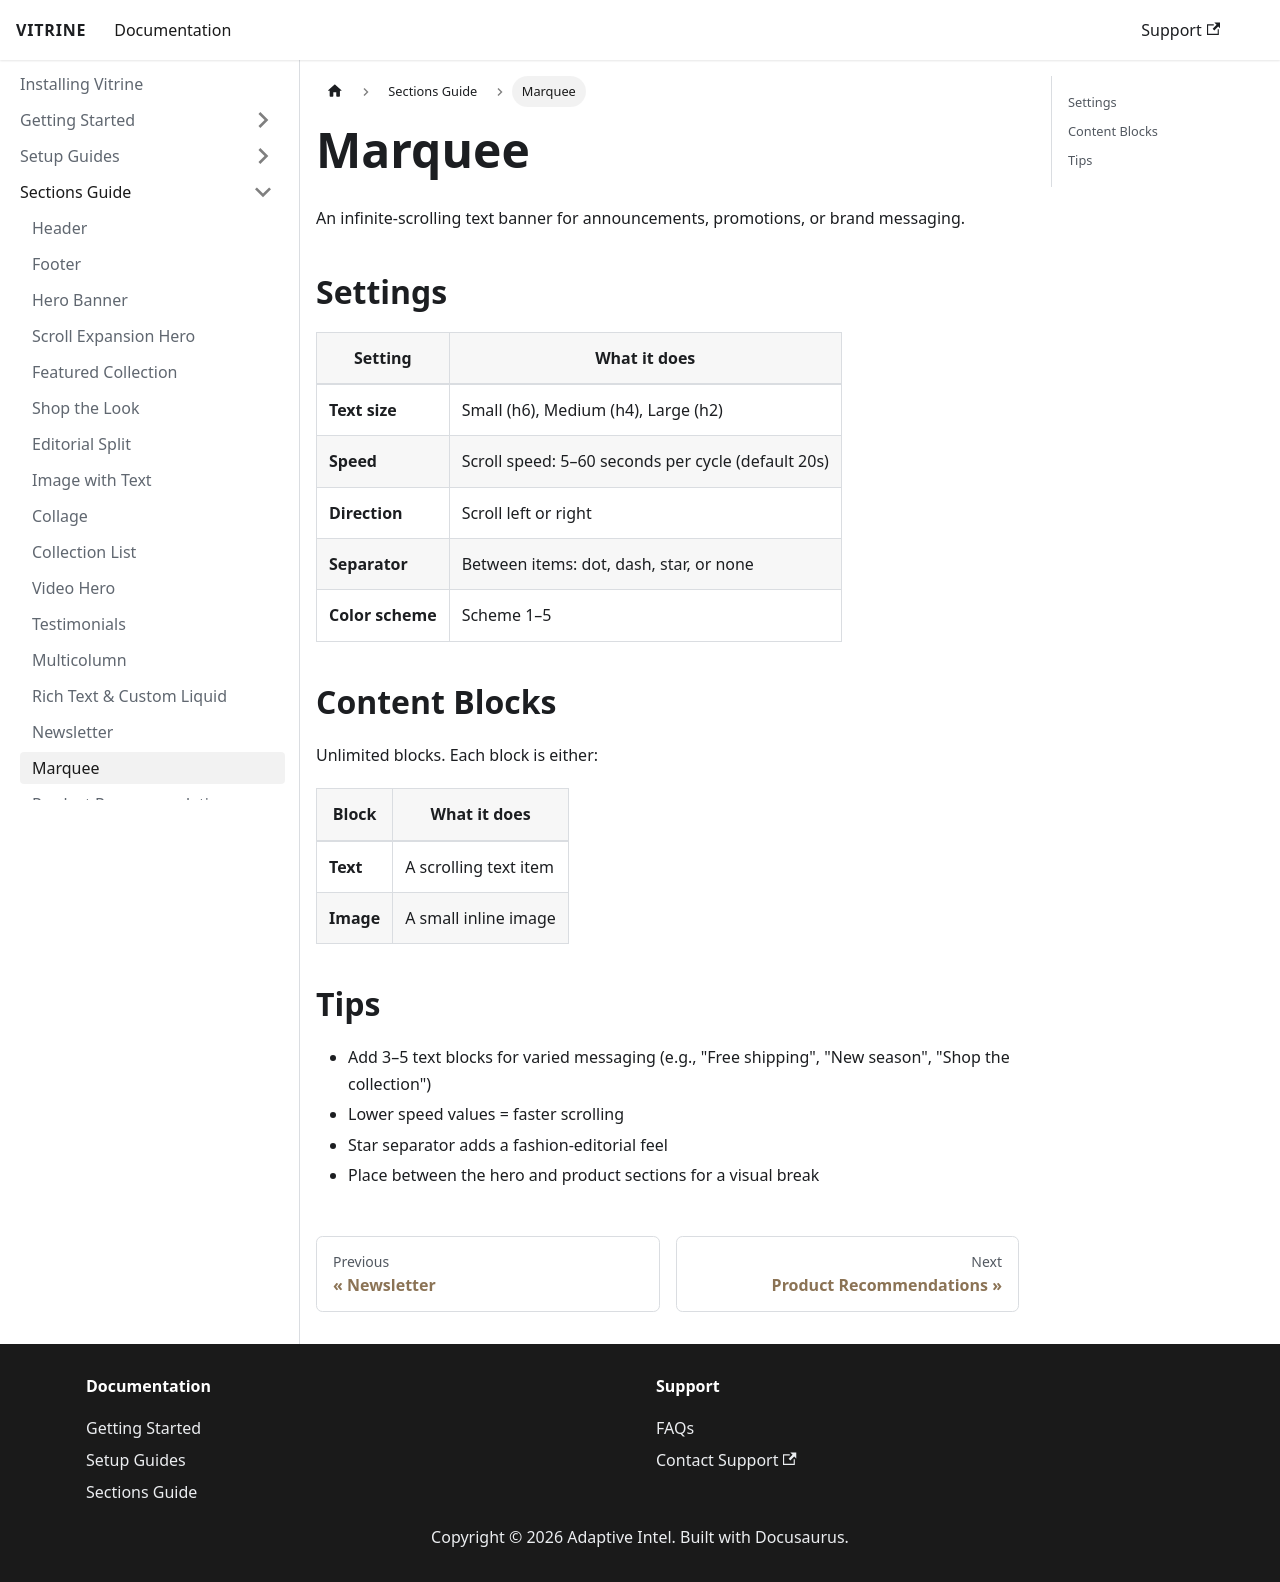

repository: Prodestinados/vitrine-theme-docs · page: sections-guide/marquee/index.html · generator: docusaurus

# Marquee

An infinite-scrolling text banner for announcements, promotions, or brand messaging.

## Settings

| Setting | What it does |
|---------|-------------|
| **Text size** | Small (h6), Medium (h4), Large (h2) |
| **Speed** | Scroll speed: 5–60 seconds per cycle (default 20s) |
| **Direction** | Scroll left or right |
| **Separator** | Between items: dot, dash, star, or none |
| **Color scheme** | Scheme 1–5 |

## Content Blocks

Unlimited blocks. Each block is either:

| Block | What it does |
|-------|-------------|
| **Text** | A scrolling text item |
| **Image** | A small inline image |

## Tips

- Add 3–5 text blocks for varied messaging (e.g., "Free shipping", "New season", "Shop the collection")
- Lower speed values = faster scrolling
- Star separator adds a fashion-editorial feel
- Place between the hero and product sections for a visual break
